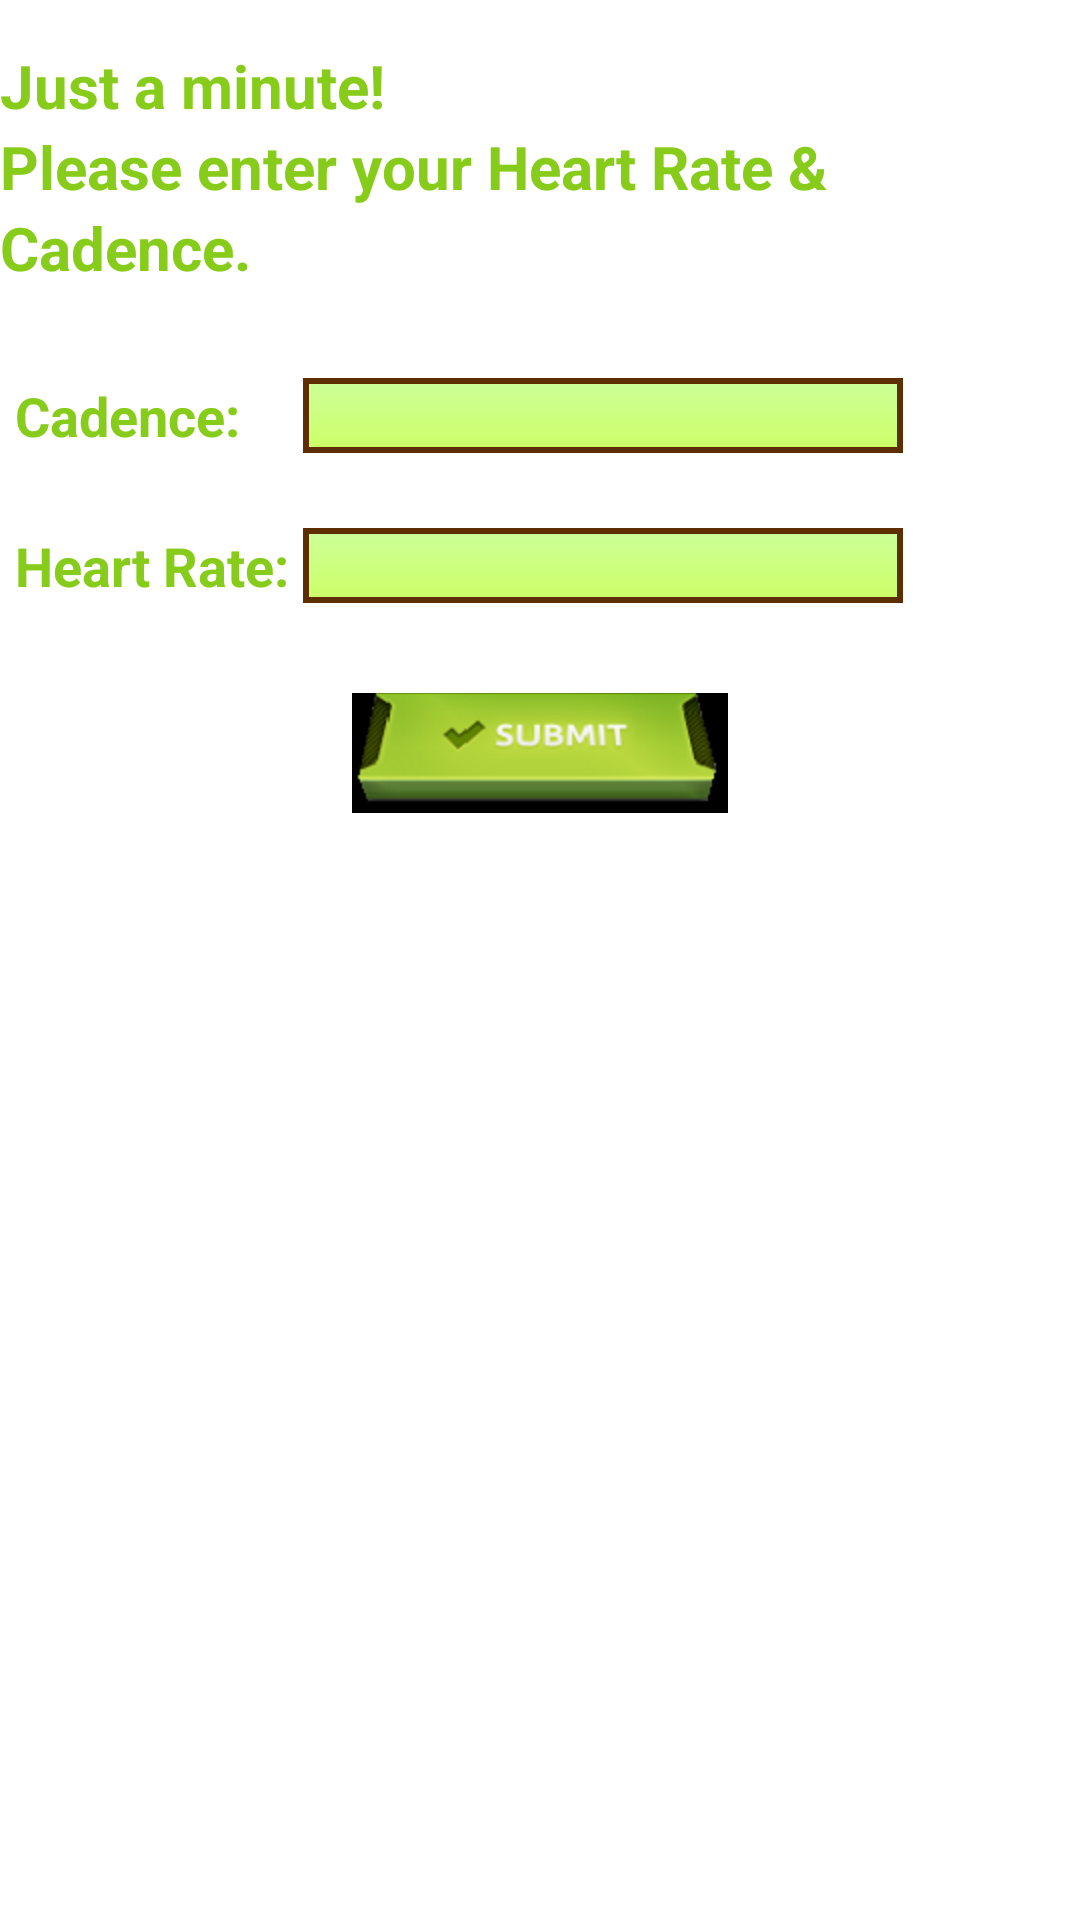

Write the Android layout XML for this screen, with the resource values it uses.
<!-- AndroidManifest.xml: application theme CustomTheme -->
<!-- res/layout/heartrate_cadence.xml -->
<?xml version="1.0" encoding="utf-8"?>
 	<RelativeLayout
	android:layout_width="fill_parent"
	android:layout_height="wrap_content"
	android:background="#ffffff"
	xmlns:android="http://schemas.android.com/apk/res/android">

  	    
  		<LinearLayout android:id="@+id/footer"
  				android:layout_width="fill_parent"
  				android:layout_height="130dip"
  				android:background="@layout/footer_repeat"
  				android:layout_alignParentBottom="true">
  		</LinearLayout>
  		
  		
<LinearLayout
  xmlns:android="http://schemas.android.com/apk/res/android"
  android:orientation="vertical"
  android:layout_width="fill_parent"
  android:layout_height="wrap_content">

<TableLayout xmlns:android="http://schemas.android.com/apk/res/android"
    android:id="@+id/tableLayout1"
    android:layout_width="fill_parent"
    android:layout_height="fill_parent" >
 
    <TableRow > 
    <TextView android:background="#ffffff" android:padding="5dp" android:layout_height="15dp"/>
    </TableRow>
    
      <TableRow
        android:layout_width="wrap_content"
        android:layout_height="wrap_content" >
        
         <TextView
            android:text="Just a minute!"
            android:textSize= "20dp"
            android:textStyle= "bold"
            android:textColor="#ff87cc1b"
            android:textAppearance="?android:attr/textAppearanceLarge" />
         </TableRow>
         
      <TableRow 
          android:layout_width="wrap_content"
        android:layout_height="wrap_content">
          <TextView 
            android:text="Please enter your Heart Rate &amp; "  
            android:textSize= "20sp"
            android:textStyle= "bold"
            android:textColor="#ff87cc1b"
            android:textAppearance="?android:attr/textAppearanceLarge"/>
      </TableRow>
      
       <TableRow 
          android:layout_width="wrap_content"
        android:layout_height="wrap_content">
          <TextView 
            android:text="Cadence."  
            android:textSize= "20sp"
            android:textStyle= "bold"
            android:textColor="#ff87cc1b"
            android:textAppearance="?android:attr/textAppearanceLarge"/>
      </TableRow>
      
    <TableRow > 
    <TextView android:background="#ffffff" android:padding="5dp" android:layout_height="25dp"/>
    </TableRow>
      
    </TableLayout>
    
   <TableLayout xmlns:android="http://schemas.android.com/apk/res/android"
    android:id="@+id/tableLayout1"
    android:layout_width="wrap_content"
    android:layout_height="fill_parent" >
          
    
    <TableRow
        android:id="@+id/tableRow2"
        android:layout_width="wrap_content"
        android:layout_height="wrap_content"
        android:padding="5dp" >
        
         <TextView
            android:id="@+id/textView1"
            android:text="Cadence:    "
            android:textStyle= "bold"
            android:textColor="#ff87cc1b"
            android:textAppearance="?android:attr/textAppearanceMedium" />
 
        <EditText
            android:id="@+id/cadence"
            android:layout_width="200dp"
            android:textColor="#ff87cc1b"
            android:layout_height="25dp"
            android:background="@layout/sq_cell_shape" />
    </TableRow>

    <TableRow > 
    <TextView android:background="#ffffff" android:padding="3dp" android:layout_height="15dp"/>
    </TableRow>
  
        
    <TableRow
        android:id="@+id/tableRow2"
        android:layout_width="10dp"
        android:layout_height="wrap_content"
        android:padding="5dip" >
        
         <TextView
            android:id="@+id/textView1"
            android:text="Heart Rate: "
            android:textColor="#ff87cc1b"
            android:textStyle= "bold"
            android:textAppearance="?android:attr/textAppearanceMedium" />
 
        <EditText
            android:id="@+id/heartrate"
            android:layout_width="10dp"
            android:textColor="#ff87cc1b"
            android:layout_height="25dp"
            android:background="@layout/sq_cell_shape" />
    </TableRow>
    
    <TableRow > 
    <TextView android:background="#ffffff" android:padding="3dp" android:layout_height="25dp"/>
    </TableRow>
       
    </TableLayout>
    
   	<ImageButton
   	    
    android:id="@+id/btnCadHrt"
    android:layout_width="wrap_content"
    android:layout_height="40dp"
    android:background="@android:color/transparent"
    android:src="@layout/sub_button" 
    android:layout_gravity="center_horizontal"/>
</LinearLayout>    
   </RelativeLayout>
<!-- res/layout/sq_cell_shape.xml (included above) -->
<?xml version="1.0" encoding="utf-8"?>
<shape
  xmlns:android="http://schemas.android.com/apk/res/android"
    android:shape= "rectangle" >
     <gradient
        android:angle="270"
        android:startColor="#ffccff99"
        android:endColor="#ffccff66"
        android:type="linear" />
    	
        <stroke android:width="2dp"  android:color="#5C2E00"/>
</shape>
<!-- res/layout/sub_button.xml (included above) -->
<?xml version="1.0" encoding="utf-8"?>
 <selector xmlns:android="http://schemas.android.com/apk/res/android">
     <item android:state_pressed="true"
           android:drawable="@drawable/button_press" /> 
     <item android:state_focused="true"
           android:drawable="@drawable/button_not" /> 
     <item android:drawable="@drawable/button_not" /> 
 </selector>
<!-- resources referenced by this layout -->
<resources>
  <!-- drawable button_not: png bitmap (drawable-hdpi, 13036 bytes) -->
  <!-- drawable button_press: png bitmap (drawable-ldpi, 10875 bytes) -->
  <style name="CustomTheme" parent="android:Theme">
          <item name="android:windowTitleSize">50sp</item>
          <item name="android:windowTitleBackgroundStyle">@style/CustomWindowTitleBackground</item>
      </style>
  <style name="CustomWindowTitleBackground">
          <item name="android:background">#323331</item>
      </style>
</resources>
